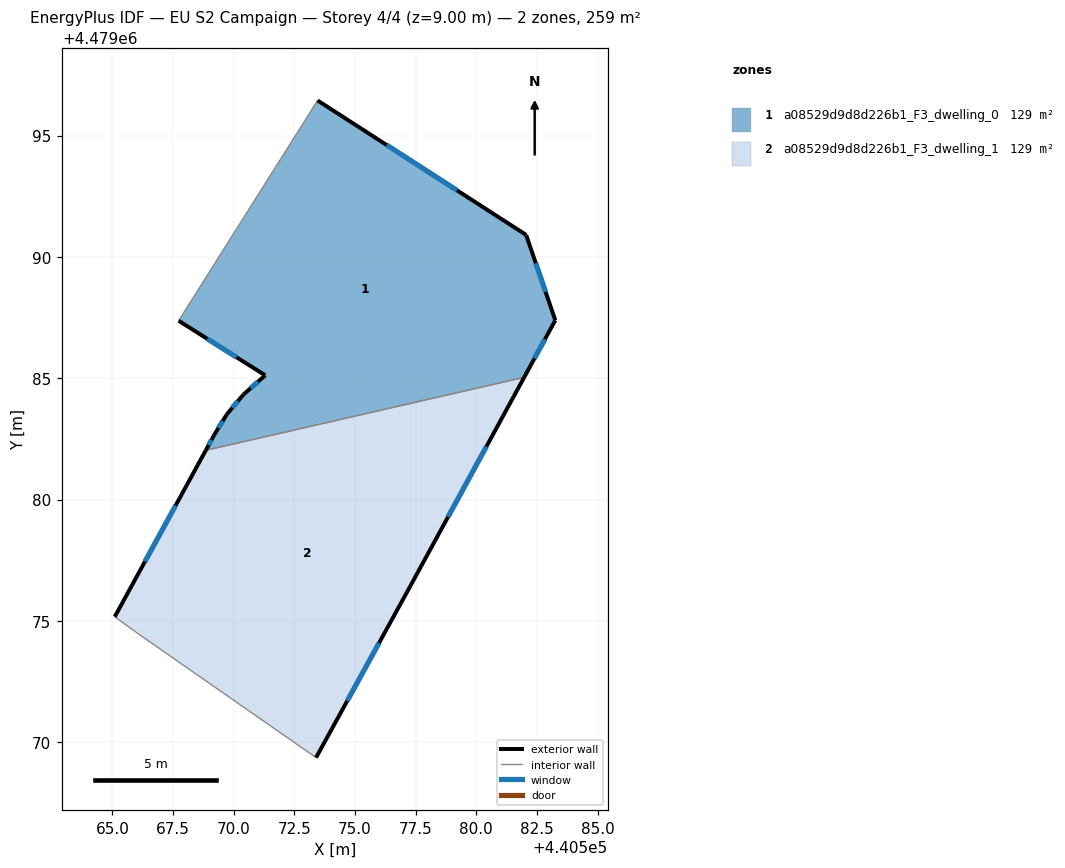
=== STOREY PLAN SPEC (per zone: floor XY polygon, exterior-wall plan segments, windows/doors) ===
zone 1: a08529d9d8d226b1_F3_dwelling_0  (129.5 m²)
  floor: (440582.05, 4479090.91) (440583.25, 4479087.39) (440581.97, 4479085.04) (440568.85, 4479082.03) (440569.20, 4479082.67) (440569.72, 4479083.51) (440570.40, 4479084.33) (440571.30, 4479085.12) (440567.73, 4479087.37) (440573.46, 4479096.45)
  exterior wall: (440571.30, 4479085.12) – (440570.40, 4479084.33)  [1.2 m]
    window: (440571.00, 4479084.86) – (440570.70, 4479084.59)  [0.4 m²]
  exterior wall: (440567.73, 4479087.37) – (440571.30, 4479085.12)  [4.2 m]
    window: (440568.91, 4479086.62) – (440570.11, 4479085.86)  [1.4 m²]
  exterior wall: (440582.05, 4479090.91) – (440573.46, 4479096.45)  [10.2 m]
    window: (440579.20, 4479092.74) – (440576.31, 4479094.61)  [3.5 m²]
  exterior wall: (440583.25, 4479087.39) – (440582.05, 4479090.91)  [3.7 m]
    window: (440582.86, 4479088.55) – (440582.45, 4479089.74)  [1.3 m²]
  exterior wall: (440581.97, 4479085.04) – (440583.25, 4479087.39)  [2.7 m]
    window: (440582.40, 4479085.82) – (440582.83, 4479086.61)  [0.9 m²]
  exterior wall: (440569.20, 4479082.67) – (440568.85, 4479082.03)  [0.7 m]
    window: (440569.08, 4479082.46) – (440568.97, 4479082.24)  [0.3 m²]
  exterior wall: (440569.72, 4479083.51) – (440569.20, 4479082.67)  [1.0 m]
    window: (440569.55, 4479083.23) – (440569.37, 4479082.95)  [0.3 m²]
  exterior wall: (440570.40, 4479084.33) – (440569.72, 4479083.51)  [1.1 m]
    window: (440570.17, 4479084.06) – (440569.94, 4479083.78)  [0.4 m²]
  interior walls: 2
zone 2: a08529d9d8d226b1_F3_dwelling_1  (129.5 m²)
  floor: (440581.97, 4479085.04) (440577.27, 4479076.42) (440573.39, 4479069.36) (440566.07, 4479074.46) (440565.10, 4479075.17) (440568.85, 4479082.03)
  exterior wall: (440577.27, 4479076.42) – (440581.97, 4479085.04)  [9.8 m]
    window: (440578.83, 4479079.28) – (440580.41, 4479082.18)  [3.3 m²]
  exterior wall: (440573.39, 4479069.36) – (440577.27, 4479076.42)  [8.1 m]
    window: (440574.68, 4479071.70) – (440575.99, 4479074.08)  [2.7 m²]
  exterior wall: (440568.85, 4479082.03) – (440565.10, 4479075.17)  [7.8 m]
    window: (440567.61, 4479079.75) – (440566.34, 4479077.44)  [2.7 m²]
  interior walls: 3

=== DERIVED (storey summary) ===
Building: EU S2 Campaign
Storey: 4 of 4  (floor level z = 9.00 m)
Storey gross floor area: 259.0 m²
Zones on this storey: 2
  - a08529d9d8d226b1_F3_dwelling_0: floor 129.5 m²; exterior wall 24.8 m (74.5 m²); 8 window(s) 8.5 m²; WWR 11.4%
  - a08529d9d8d226b1_F3_dwelling_1: floor 129.5 m²; exterior wall 25.7 m (77.1 m²); 3 window(s) 8.8 m²; WWR 11.4%
Zone adjacency (shared interzone walls):
  - a08529d9d8d226b1_F3_dwelling_0 ↔ a08529d9d8d226b1_F3_dwelling_1